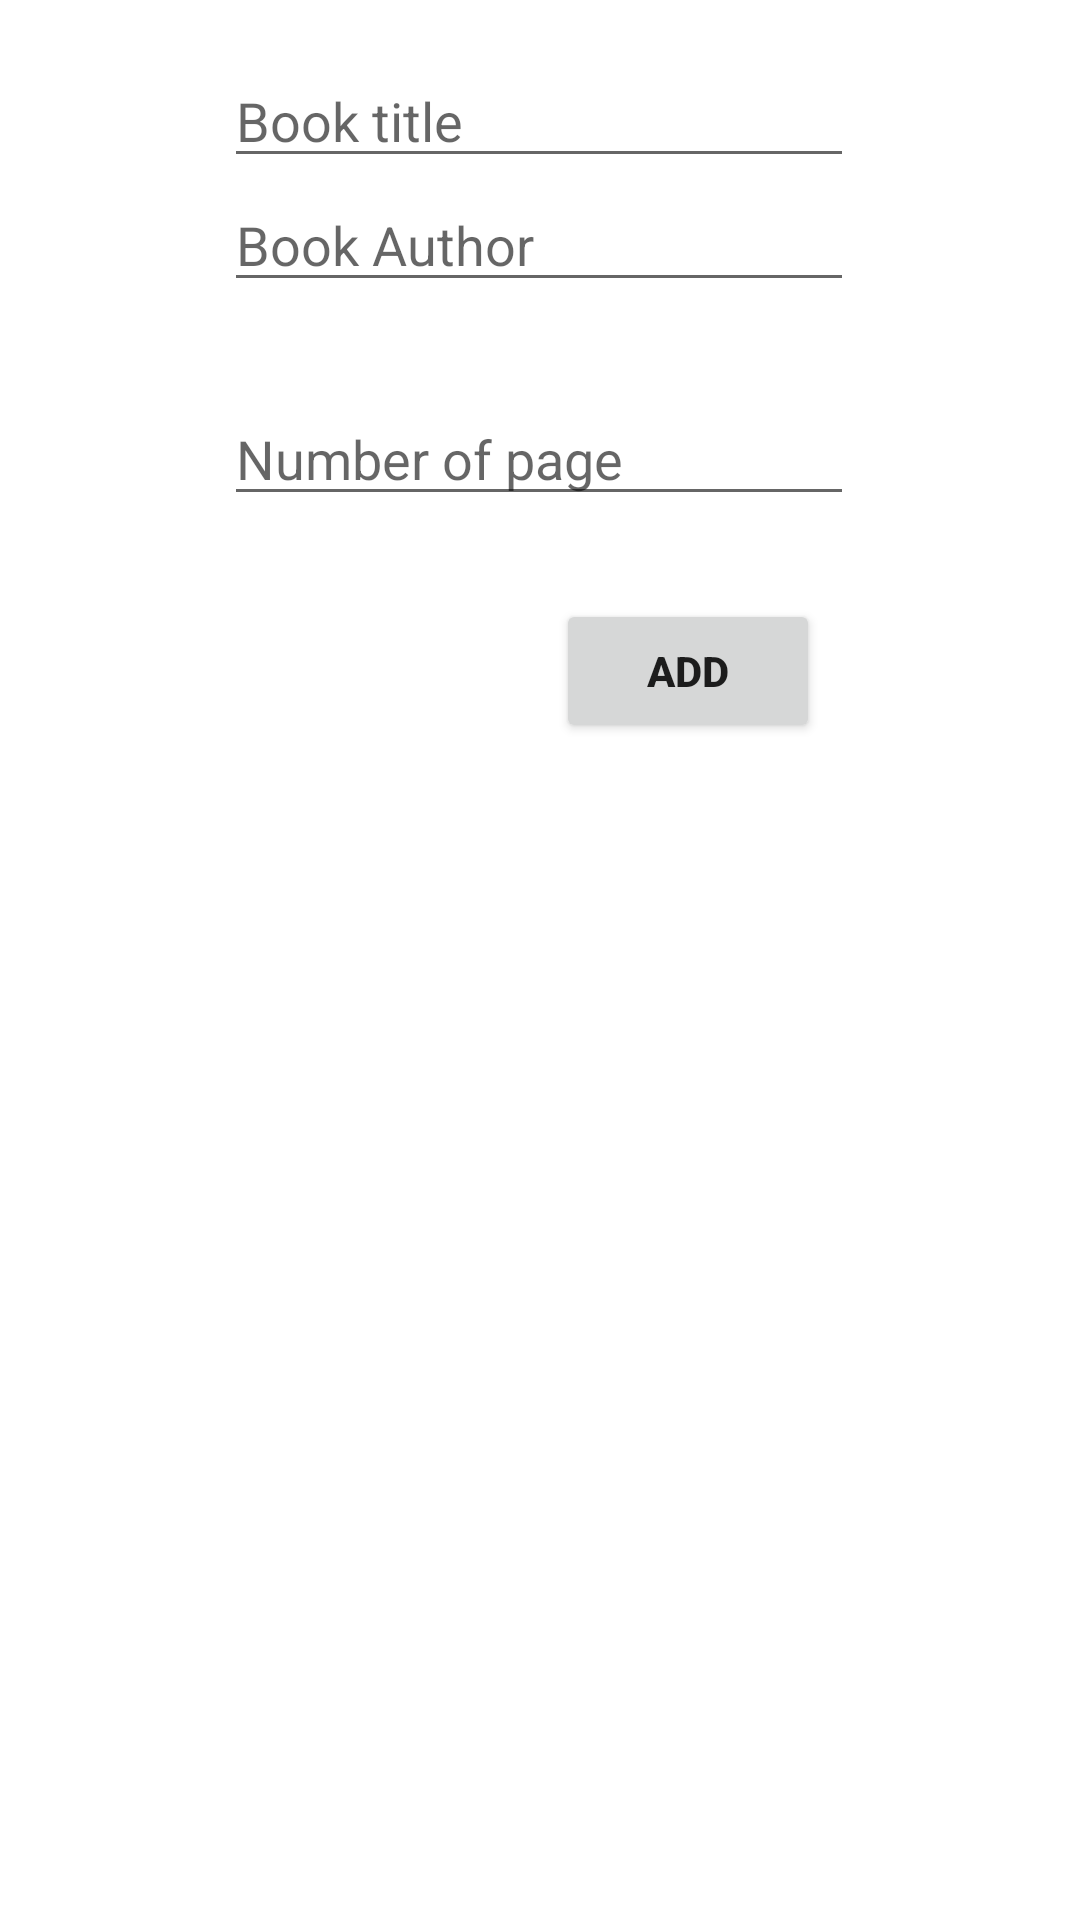

Write the Android layout XML for this screen, with the resource values it uses.
<!-- AndroidManifest.xml: application theme Theme.BookManagement -->
<!-- res/layout/activity_add.xml -->
<?xml version="1.0" encoding="utf-8"?>
<androidx.constraintlayout.widget.ConstraintLayout xmlns:android="http://schemas.android.com/apk/res/android"
    xmlns:app="http://schemas.android.com/apk/res-auto"
    xmlns:tools="http://schemas.android.com/tools"
    android:layout_width="match_parent"
    android:layout_height="match_parent"
    tools:context=".AddActivity">


    <EditText
        android:id="@+id/title_input"
        android:layout_width="wrap_content"
        android:layout_height="wrap_content"
        android:layout_marginTop="18dp"
        android:ems="10"
        android:hint="Book title"
        android:inputType="textPersonName"
        app:layout_constraintEnd_toEndOf="parent"
        app:layout_constraintHorizontal_bias="0.497"
        app:layout_constraintStart_toStartOf="parent"
        app:layout_constraintTop_toTopOf="parent" />

    <EditText
        android:id="@+id/pages_input"
        android:layout_width="wrap_content"
        android:layout_height="wrap_content"
        android:ems="10"
        android:inputType="number"
        android:hint="Number of page"
        app:layout_constraintBottom_toBottomOf="parent"
        app:layout_constraintEnd_toEndOf="parent"
        app:layout_constraintHorizontal_bias="0.497"
        app:layout_constraintStart_toStartOf="parent"
        app:layout_constraintTop_toBottomOf="@+id/author_input"
        app:layout_constraintVertical_bias="0.060000002" />

    <EditText
        android:id="@+id/author_input"
        android:layout_width="wrap_content"
        android:layout_height="wrap_content"
        android:layout_marginBottom="18dp"
        android:ems="10"
        android:hint="Book Author"
        android:inputType="textPersonName"
        app:layout_constraintBottom_toBottomOf="parent"
        app:layout_constraintEnd_toEndOf="parent"
        app:layout_constraintHorizontal_bias="0.497"
        app:layout_constraintStart_toStartOf="parent"
        app:layout_constraintTop_toBottomOf="@+id/title_input"
        app:layout_constraintVertical_bias="0.0" />

    <Button
        android:id="@+id/btn_add"
        android:layout_width="wrap_content"
        android:layout_height="wrap_content"
        android:text="Add"
        android:textStyle="bold"
        app:layout_constraintBottom_toBottomOf="parent"
        app:layout_constraintEnd_toEndOf="parent"
        app:layout_constraintHorizontal_bias="0.681"
        app:layout_constraintStart_toStartOf="parent"
        app:layout_constraintTop_toBottomOf="@+id/pages_input"
        app:layout_constraintVertical_bias="0.066" />

</androidx.constraintlayout.widget.ConstraintLayout>
<!-- resources referenced by this layout -->
<resources>
  <style name="Theme.BookManagement" parent="Theme.MaterialComponents.DayNight.DarkActionBar">
          
          <item name="colorPrimary">@color/purple_500</item>
          <item name="colorPrimaryVariant">@color/purple_700</item>
          <item name="colorOnPrimary">@color/white</item>
          
          <item name="colorSecondary">@color/teal_200</item>
          <item name="colorSecondaryVariant">@color/teal_700</item>
          <item name="colorOnSecondary">@color/black</item>
          
          <item name="android:statusBarColor">?attr/colorPrimaryVariant</item>
          
      </style>
  <!-- not gathered from this repository: default colours our renderer supplied (Android Studio template values) -->
  <color name="purple_500">#FF6200EE</color>
  <color name="purple_700">#FF3700B3</color>
  <color name="teal_200">#FF03DAC5</color>
  <color name="teal_700">#FF018786</color>
  <color name="black">#FF000000</color>
  <color name="white">#FFFFFFFF</color>
</resources>
